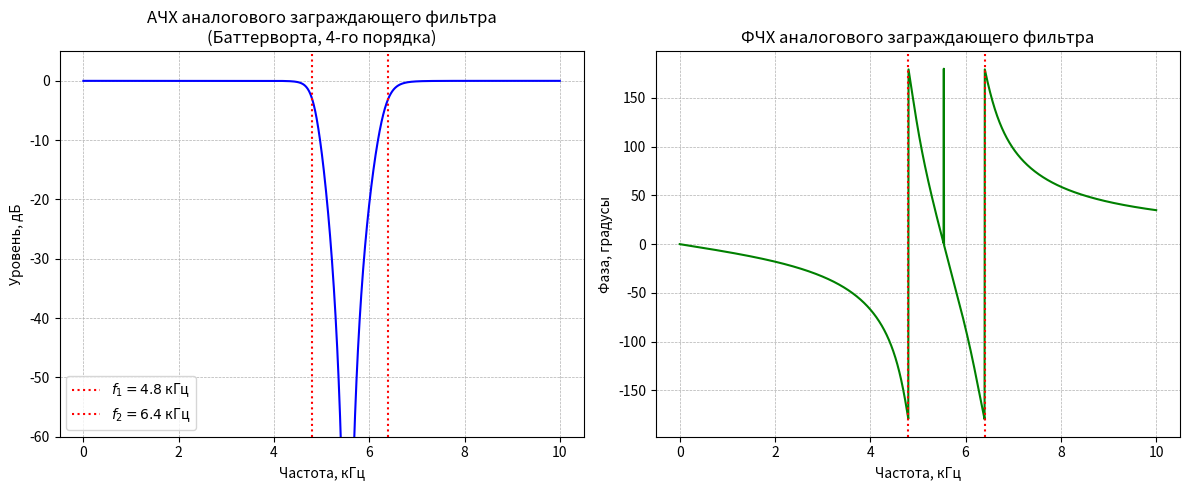

Generate this figure with matplotlib:
import numpy as np
import matplotlib.pyplot as plt
from scipy import signal

# Параметры (как в п.1)
N = 16
Fs = N * 1e3          # 16 кГц
f1 = 0.3 * N * 1e3    # 4.8 кГц
f2_eff = Fs - 0.6 * N * 1e3  # 6.4 кГц

# Угловые частоты (рад/с)
w1 = 2 * np.pi * f1
w2 = 2 * np.pi * f2_eff

# Синтез аналогового заграждающего фильтра Баттерворта 4-го порядка
n = 4
b_analog, a_analog = signal.butter(n, [w1, w2], btype='bandstop', analog=True)

# Диапазон частот для построения характеристик (0 – 10 кГц)
f_plot = np.linspace(0, 10e3, 2000)  # Гц
w_plot = 2 * np.pi * f_plot          # рад/с

# Расчёт частотной характеристики H(jw)
w, h = signal.freqs(b_analog, a_analog, worN=w_plot)

# АЧХ в децибелах и ФЧХ в градусах
mag_db = 20 * np.log10(np.abs(h) + 1e-12)  # +eps для защиты от log(0)
phase_deg = np.angle(h, deg=True)

# Построение графиков
plt.figure(figsize=(12, 5))

# АЧХ
plt.subplot(1, 2, 1)
plt.plot(f_plot / 1e3, mag_db, 'b')
plt.title('АЧХ аналогового заграждающего фильтра\n(Баттерворта, 4-го порядка)')
plt.xlabel('Частота, кГц')
plt.ylabel('Уровень, дБ')
plt.grid(True, which='both', linestyle='--', linewidth=0.5)
plt.axvline(f1 / 1e3, color='r', linestyle=':', label=f'$f_1 = {f1/1e3:.1f}$ кГц')
plt.axvline(f2_eff / 1e3, color='r', linestyle=':', label=f'$f_2 = {f2_eff/1e3:.1f}$ кГц')
plt.legend()
plt.ylim([-60, 5])

# ФЧХ
plt.subplot(1, 2, 2)
plt.plot(f_plot / 1e3, phase_deg, 'g')
plt.title('ФЧХ аналогового заграждающего фильтра')
plt.xlabel('Частота, кГц')
plt.ylabel('Фаза, градусы')
plt.grid(True, which='both', linestyle='--', linewidth=0.5)
plt.axvline(f1 / 1e3, color='r', linestyle=':')
plt.axvline(f2_eff / 1e3, color='r', linestyle=':')

plt.tight_layout()
plt.show()